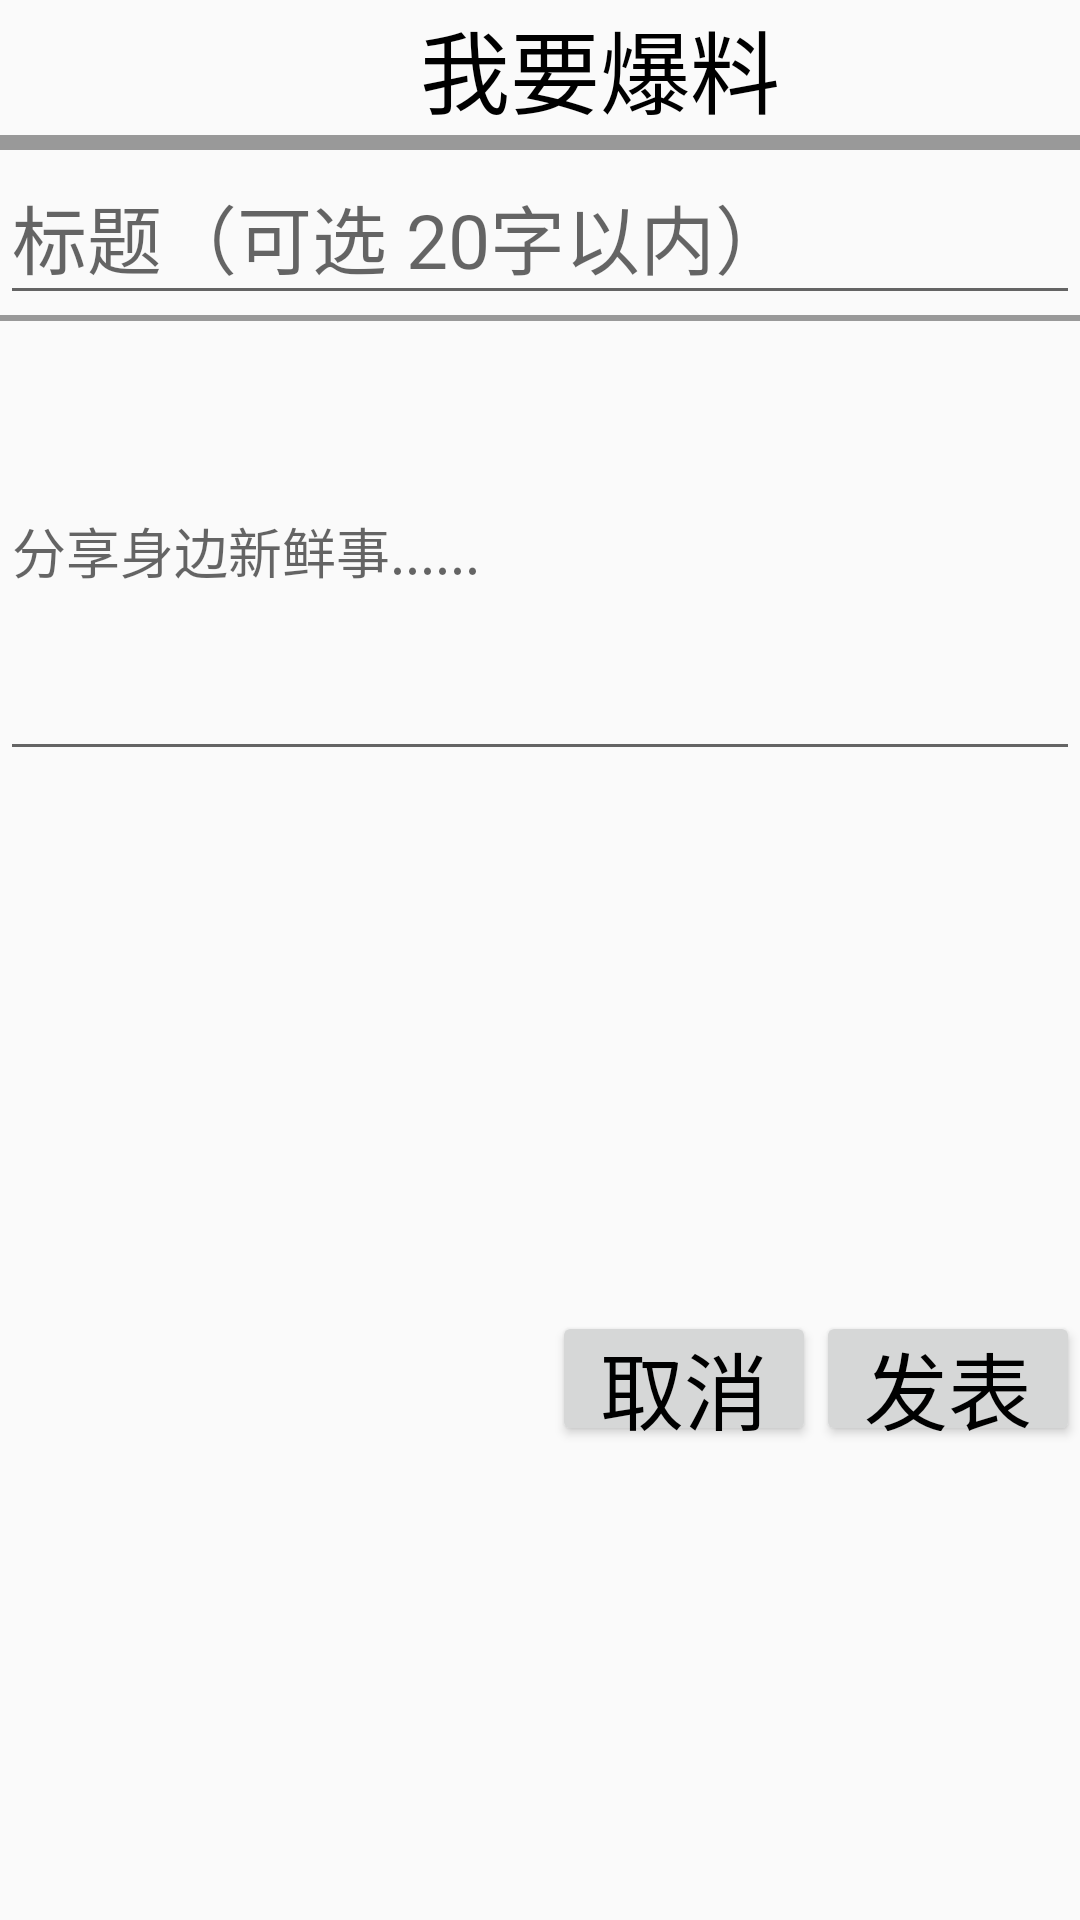

Android layout source for this screen:
<!-- AndroidManifest.xml: application theme AppTheme -->
<!-- res/layout/baoliao_layout.xml -->
<?xml version="1.0" encoding="utf-8"?>
<LinearLayout xmlns:android="http://schemas.android.com/apk/res/android"
    android:layout_width="match_parent"
    android:layout_height="match_parent"
    android:orientation="vertical">

    <LinearLayout
        android:layout_width="match_parent"
        android:layout_height="45dp"
        android:orientation="horizontal">

        <ImageView
            android:id="@+id/baoliao_image_backto"
            android:layout_width="30dp"
            android:layout_height="30dp"
            android:layout_gravity="center"
            android:layout_marginLeft="10dp"
            android:src="@mipmap/backto" />

        <TextView
            android:layout_width="match_parent"
            android:layout_height="wrap_content"
            android:layout_gravity="center"
            android:gravity="center"
            android:text="我要爆料"
            android:textSize="30sp" />


    </LinearLayout>

    <ImageView
        android:layout_width="match_parent"
        android:layout_height="5dp"
        android:background="#999999" />

    <LinearLayout
        android:layout_width="match_parent"
        android:layout_height="55dp"
        android:orientation="horizontal">

        <EditText
            android:id="@+id/baoliao_editext_biaoti"

            android:layout_width="match_parent"
            android:layout_height="match_parent"
            android:hint="标题（可选 20字以内）"
            android:textSize="25sp" />

    </LinearLayout>

    <ImageView
        android:layout_width="match_parent"
        android:layout_height="2dp"
        android:background="#999999" />

    <LinearLayout
        android:layout_width="match_parent"
        android:layout_height="150dp"
        android:orientation="horizontal">

        <EditText
            android:id="@+id/baoliao_editext_fenxiang"
            android:layout_width="match_parent"
            android:layout_height="match_parent"
            android:hint="分享身边新鲜事......"
            android:textSize="18sp" />
    </LinearLayout>

    <LinearLayout
        android:layout_width="match_parent"
        android:layout_height="180dp"
        android:orientation="horizontal">

        <ImageView
            android:id="@+id/baoliao_image_fabiao1"
            android:layout_width="0dp"
            android:layout_height="match_parent"
            android:layout_weight="1"
            android:src="@mipmap/channel_add_press" />

        <ImageView
            android:id="@+id/baoliao_image_fabiao2"
            android:layout_width="0dp"
            android:layout_height="match_parent"
            android:layout_weight="1"
            android:src="@mipmap/channel_add_press" />

        <ImageView
            android:id="@+id/baoliao_image_fabiao3"
            android:layout_width="0dp"
            android:layout_height="match_parent"
            android:layout_weight="1"
            android:src="@mipmap/channel_add_press" />


    </LinearLayout>

    <LinearLayout
        android:layout_width="wrap_content"
        android:layout_height="45dp"
        android:layout_gravity="right"
        android:orientation="horizontal">

        <Button
            android:id="@+id/baoliao_button_quxiao"
            android:layout_width="match_parent"
            android:layout_height="match_parent"
            android:padding="5dp"
            android:text="取消"
            android:textSize="28sp" />

        <Button
            android:id="@+id/baoliao_button_fabiao"

            android:layout_width="match_parent"
            android:layout_height="match_parent"
            android:padding="5dp"
            android:text="发表"
            android:textSize="28sp" />
    </LinearLayout>

</LinearLayout>
<!-- resources referenced by this layout -->
<resources>
  <style name="AppTheme" parent="Theme.AppCompat.Light.NoActionBar">
          
          <item name="colorPrimary">@color/colorPrimary</item>
          <item name="colorPrimaryDark">@color/colorPrimaryDark</item>
          <item name="colorAccent">@color/colorAccent</item>
          <item name="android:textColor">@android:color/black</item>
  
          <item name="mainBackground">@android:color/white</item>
      </style>
  <!-- not gathered from this repository: default colours our renderer supplied (Android Studio template values) -->
  <color name="colorPrimary">#FF6200EE</color>
  <color name="colorPrimaryDark">#FF3700B3</color>
  <color name="colorAccent">#FF03DAC5</color>
</resources>
